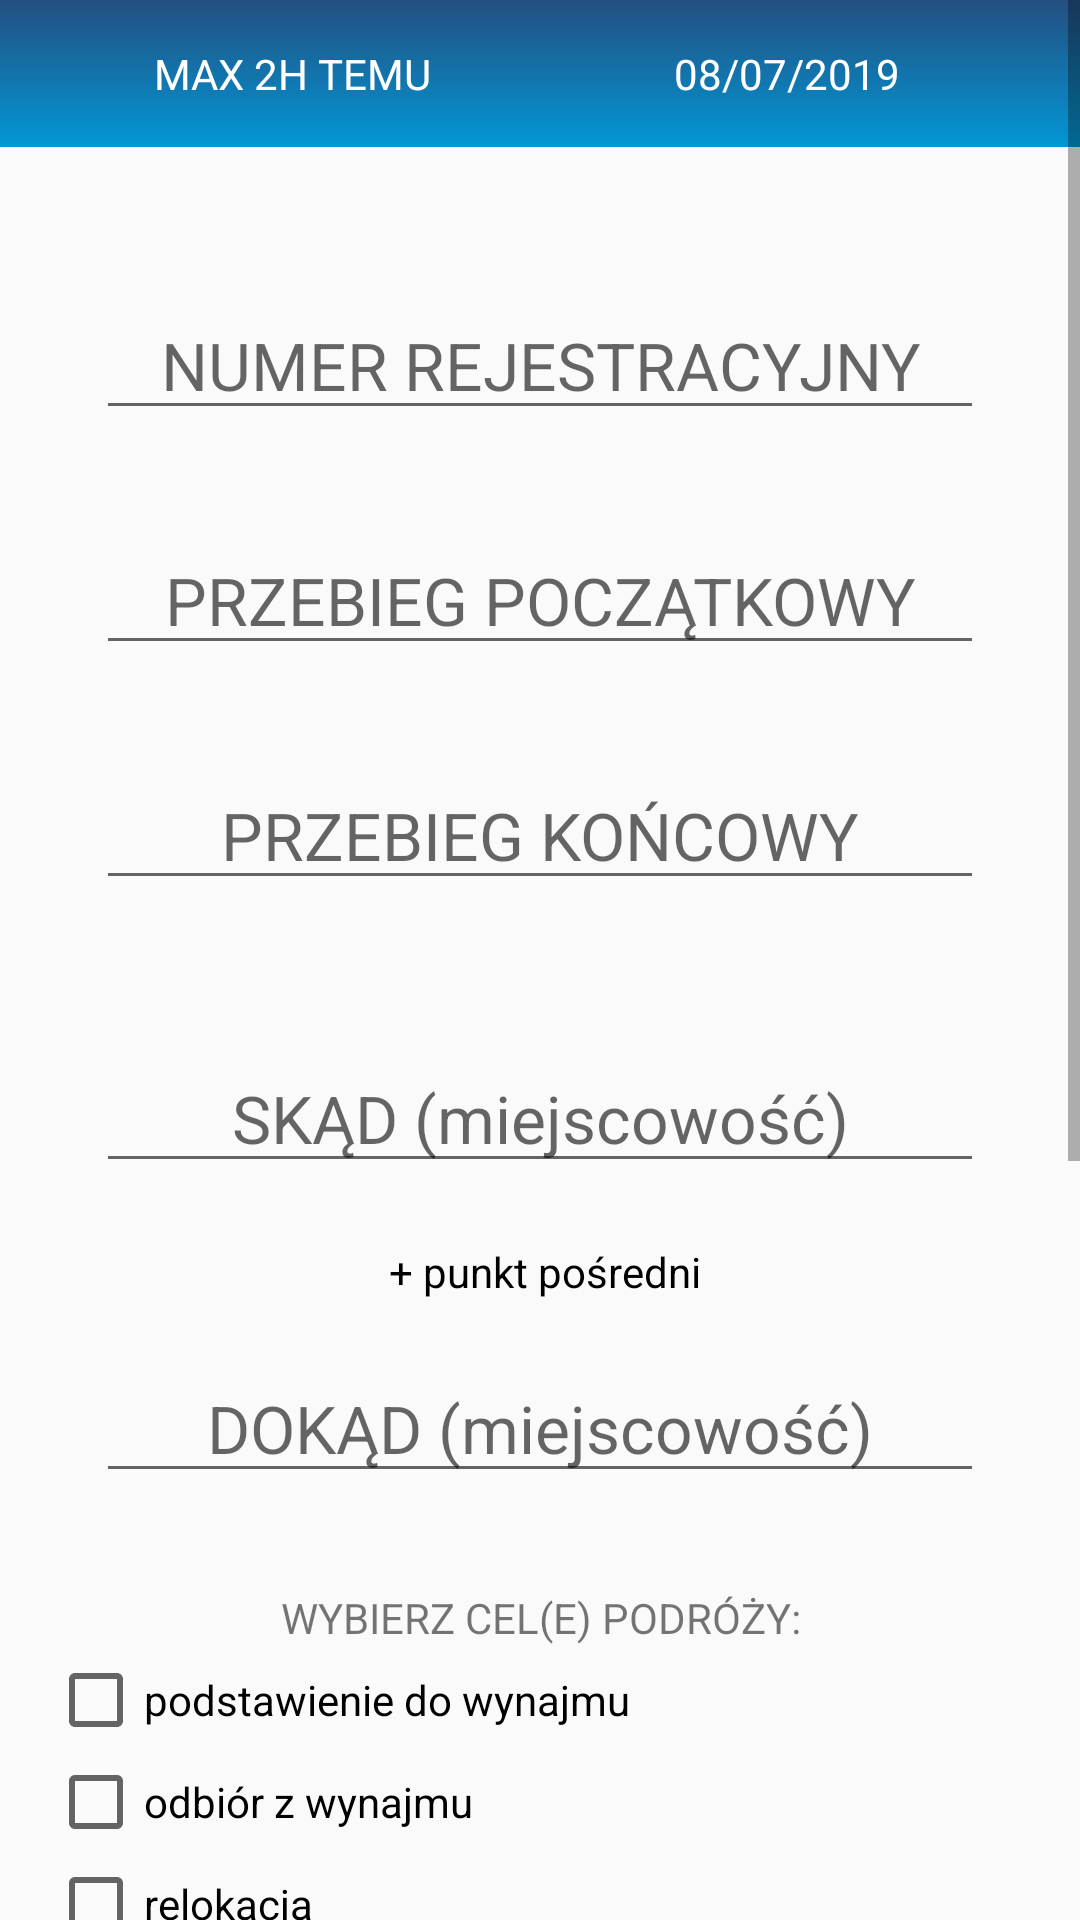

Android layout source for this screen:
<!-- AndroidManifest.xml: application theme AppTheme -->
<!-- res/layout/activity_add_item.xml -->
<?xml version="1.0" encoding="utf-8"?>
<ScrollView xmlns:android="http://schemas.android.com/apk/res/android"
    xmlns:app="http://schemas.android.com/apk/res-auto"
    xmlns:tools="http://schemas.android.com/tools"
    android:layout_width="match_parent"
    android:layout_height="match_parent">

    <LinearLayout
        android:layout_width="match_parent"
        android:layout_height="wrap_content"
        android:orientation="vertical"
        tools:context=".Activities.AddMoveActivity">

        <LinearLayout
            android:layout_width="match_parent"
            android:layout_height="wrap_content"
            android:background="@drawable/gradient"
            android:orientation="horizontal"
            android:padding="15dp">

            <TextView
                android:id="@+id/tvHour"
                android:layout_width="0dp"
                android:layout_height="wrap_content"
                android:layout_weight="1"
                android:text="MAX 2H TEMU"
                android:textAlignment="center"
                android:textColor="#ffffff" />

            <TextView
                android:id="@+id/tvDate"
                android:layout_width="0dp"
                android:layout_height="wrap_content"
                android:layout_weight="1"
                android:text="08/07/2019"
                android:textAlignment="center"
                android:textColor="#ffffff" />

        </LinearLayout>

        <LinearLayout
            android:layout_width="match_parent"
            android:layout_height="wrap_content"
            android:orientation="vertical"
            android:padding="16dp">

            <EditText
                android:id="@+id/etCar"
                android:layout_width="match_parent"
                android:layout_height="wrap_content"
                android:layout_marginStart="16dp"
                android:layout_marginTop="32dp"
                android:layout_marginEnd="16dp"
                android:ems="10"
                android:hint="NUMER REJESTRACYJNY"
                android:inputType="textPersonName|textCapCharacters"
                android:textAlignment="center"
                android:textAppearance="@style/TextAppearance.AppCompat.Large.Inverse" />


            <EditText
                android:id="@+id/etKmStart"
                android:layout_width="match_parent"
                android:layout_height="wrap_content"
                android:layout_marginStart="16dp"
                android:layout_marginTop="32dp"
                android:layout_marginEnd="16dp"
                android:ems="10"
                android:hint="PRZEBIEG POCZĄTKOWY"
                android:inputType="number"
                android:textAlignment="center"
                android:textAppearance="@style/TextAppearance.AppCompat.Large.Inverse" />


            <EditText
                android:id="@+id/etKmStop"
                android:layout_width="match_parent"
                android:layout_height="wrap_content"
                android:layout_marginStart="16dp"
                android:layout_marginTop="32dp"
                android:layout_marginEnd="16dp"
                android:ems="10"
                android:hint="PRZEBIEG KOŃCOWY"
                android:inputType="number"
                android:textAlignment="center"
                android:textAppearance="@style/TextAppearance.AppCompat.Large.Inverse" />


            <EditText
                android:id="@+id/etPlaceStart"
                android:layout_width="match_parent"
                android:layout_height="wrap_content"
                android:layout_marginStart="16dp"
                android:layout_marginTop="48dp"
                android:layout_marginEnd="16dp"
                android:ems="10"
                android:hint="SKĄD (miejscowość)"
                android:inputType="textCapWords"
                android:textAlignment="center"
                android:textAppearance="@style/TextAppearance.AppCompat.Large.Inverse" />

            <TextView
                android:id="@+id/tvAddMiddlePoint"
                android:layout_width="wrap_content"
                android:layout_height="wrap_content"
                android:layout_gravity="center"
                android:layout_marginTop="20dp"
                android:text=" + punkt pośredni"
                android:textColor="#000000" />

            <EditText
                android:id="@+id/etPlaceStop"
                android:layout_width="match_parent"
                android:layout_height="wrap_content"
                android:layout_marginStart="16dp"
                android:layout_marginTop="18dp"
                android:layout_marginEnd="16dp"
                android:ems="10"
                android:hint="DOKĄD (miejscowość)"
                android:inputType="textCapWords"
                android:textAlignment="center"
                android:textAppearance="@style/TextAppearance.AppCompat.Large.Inverse" />

            <TextView
                android:layout_width="match_parent"
                android:layout_height="wrap_content"
                android:layout_marginTop="32dp"
                android:layout_marginBottom="2dp"
                android:text="WYBIERZ CEL(E) PODRÓŻY:"
                android:textAlignment="center" />

            <CheckBox
                android:id="@+id/cb0"
                android:layout_width="wrap_content"
                android:layout_height="wrap_content"
                android:layout_marginBottom="2dp"
                android:gravity="center"

                android:singleLine="true"
                android:text="podstawienie do wynajmu" />

            <CheckBox
                android:id="@+id/cb1"
                android:layout_width="wrap_content"
                android:layout_height="wrap_content"
                android:layout_marginBottom="2dp"
                android:gravity="center"
                android:text="odbiór z wynajmu" />

            <CheckBox
                android:id="@+id/cb2"
                android:layout_width="wrap_content"
                android:layout_height="wrap_content"
                android:layout_marginBottom="2dp"
                android:gravity="center"
                android:text="relokacja" />

            <CheckBox
                android:id="@+id/cb3"
                android:layout_width="wrap_content"
                android:layout_height="wrap_content"
                android:layout_marginBottom="2dp"
                android:gravity="center"
                android:text="wsparcie" />

            <CheckBox
                android:id="@+id/cb4"
                android:layout_width="wrap_content"
                android:layout_height="wrap_content"
                android:layout_marginBottom="2dp"
                android:gravity="center"
                android:text="podstawienie na serwis" />

            <CheckBox
                android:id="@+id/cb5"
                android:layout_width="wrap_content"
                android:layout_height="wrap_content"
                android:layout_marginBottom="2dp"
                android:gravity="center"
                android:text="odbiór z serwisu" />

            <CheckBox
                android:id="@+id/cb6"
                android:layout_width="wrap_content"
                android:layout_height="wrap_content"
                android:layout_marginBottom="2dp"
                android:gravity="center"
                android:text="mycie karoserii" />

            <CheckBox
                android:id="@+id/cb7"
                android:layout_width="wrap_content"
                android:layout_height="wrap_content"
                android:layout_marginBottom="2dp"
                android:gravity="center"
                android:text="odkurzanie wnętrza " />

            <CheckBox
                android:id="@+id/cb8"
                android:layout_width="wrap_content"
                android:layout_height="wrap_content"
                android:layout_marginBottom="2dp"
                android:gravity="center"
                android:text="nieudane podstawienie" />

            <CheckBox
                android:id="@+id/cb9"
                android:layout_width="wrap_content"
                android:layout_height="wrap_content"
                android:gravity="center"
                android:text="zakupy firmowe i inne" />

            <LinearLayout
                android:layout_width="match_parent"
                android:layout_height="wrap_content"
                android:orientation="horizontal"
                android:paddingTop="10dp">

                <Button
                    android:id="@+id/btnAddExtras"
                    android:layout_width="0dp"
                    android:layout_height="wrap_content"
                    android:layout_weight="1"
                    android:text="DODATKI" />

                <Button
                    android:id="@+id/btnAddComment"
                    android:layout_width="0dp"
                    android:layout_height="wrap_content"
                    android:layout_weight="1"
                    android:text="UWAGI" />
            </LinearLayout>

            <TextView
                android:id="@+id/tvPrice"
                android:layout_width="match_parent"
                android:layout_height="wrap_content"
                android:text=""
                android:textAlignment="center" />

            <TextView
                android:id="@+id/tvComment"
                android:layout_width="match_parent"
                android:layout_height="wrap_content"
                android:text=""
                android:textAlignment="center" />


        </LinearLayout>


        <Button
            android:id="@+id/btnAddMove"
            android:layout_width="match_parent"
            android:layout_height="wrap_content"
            android:text="DODAJ RUCH" />
        <ProgressBar
            android:id="@+id/progressbar"
            style="?android:attr/progressBarStyleHorizontal"
            android:layout_width="fill_parent"
            android:layout_height="wrap_content"
            android:indeterminate="true"
            android:max="100"
            android:backgroundTint="#ffffff"
            android:layout_below="@+id/framelauout"
            android:indeterminateTint="#1a09d6"
            android:layout_marginTop="-7dp"
            android:visibility="invisible"/>

    </LinearLayout>
</ScrollView>
<!-- resources referenced by this layout -->
<resources>
  <!-- drawable gradient (drawable) -->
  <shape xmlns:android="http://schemas.android.com/apk/res/android"
      android:shape="rectangle">
      <gradient
          android:startColor="@color/colorPrimaryDark"
          android:endColor="@color/colorAccent"
          android:angle="-270"
          />
  </shape>
  <style name="AppTheme" parent="Theme.AppCompat.Light.NoActionBar">
          
          <item name="colorPrimary">@color/colorPrimary</item>
          <item name="colorPrimaryDark">@color/colorPrimaryDark</item>
          <item name="colorAccent">@color/colorAccent</item>
      </style>
  <color name="colorPrimaryDark">#234f80</color>
  <color name="colorAccent">#0297d5</color>
  <color name="colorPrimary">#1E6ADD</color>
</resources>
